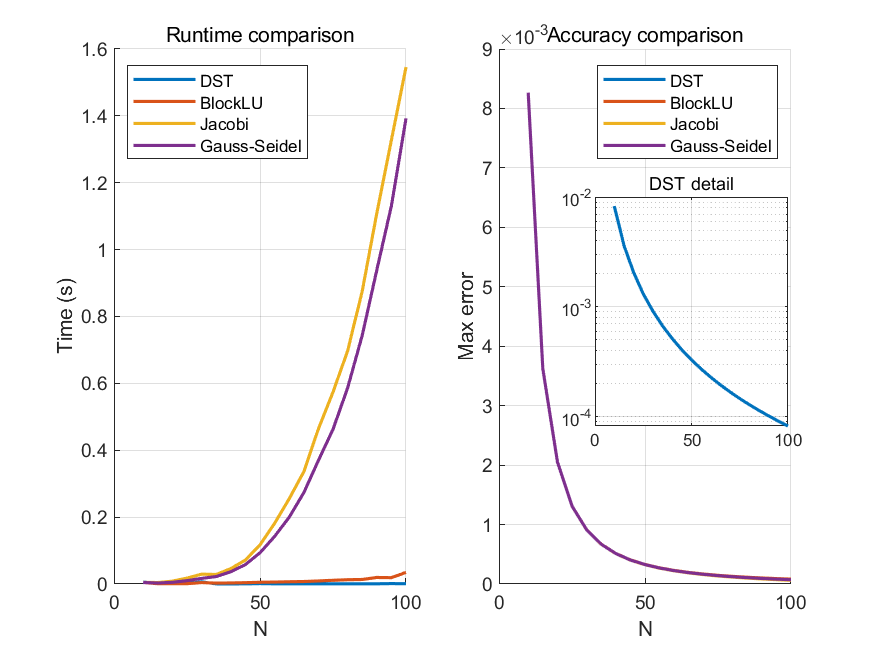

Values plotted in this chart, from the file beside it:
Method, N, TimeSeconds, Iterations, MaxError, RelativeFroError
DST, 10, 0.00611, NaN, 0.008265, 0.008265
BlockLU, 10, 0.004635, NaN, 0.008265, 0.008265
Jacobi, 10, 0.004751, 309, 0.008265, 0.008265
Gauss-Seidel, 10, 0.004535, 162, 0.008265, 0.008265
DST, 15, 0.001028, NaN, 0.003623, 0.003663
BlockLU, 15, 0.0007924, NaN, 0.003623, 0.003663
Jacobi, 15, 0.004417, 662, 0.003623, 0.003663
Gauss-Seidel, 15, 0.002926, 348, 0.003623, 0.003663
DST, 20, 0.0008229, NaN, 0.002059, 0.002059
BlockLU, 20, 0.0007845, NaN, 0.002059, 0.002059
Jacobi, 20, 0.008456, 1134, 0.002058, 0.002058
Gauss-Seidel, 20, 0.005058, 596, 0.002058, 0.002058
DST, 25, 0.0009907, NaN, 0.001312, 0.001317
BlockLU, 25, 0.0009017, NaN, 0.001312, 0.001317
Jacobi, 25, 0.01769, 1716, 0.001311, 0.001316
Gauss-Seidel, 25, 0.01002, 903, 0.001311, 0.001316
DST, 30, 0.006511, NaN, 0.0009144, 0.0009144
BlockLU, 30, 0.004223, NaN, 0.0009144, 0.0009144
Jacobi, 30, 0.02941, 2407, 0.0009125, 0.0009125
Gauss-Seidel, 30, 0.01678, 1267, 0.0009134, 0.0009134
DST, 35, 0.0003721, NaN, 0.0006703, 0.0006717
BlockLU, 35, 0.002593, NaN, 0.0006703, 0.0006717
Jacobi, 35, 0.02848, 3201, 0.0006679, 0.0006692
Gauss-Seidel, 35, 0.02232, 1688, 0.0006691, 0.0006704
DST, 40, 0.0003496, NaN, 0.0005142, 0.0005142
BlockLU, 40, 0.003154, NaN, 0.0005142, 0.0005142
Jacobi, 40, 0.046, 4095, 0.000511, 0.000511
Gauss-Seidel, 40, 0.03658, 2161, 0.0005126, 0.0005126
DST, 45, 0.0003967, NaN, 0.0004058, 0.0004063
BlockLU, 45, 0.003901, NaN, 0.0004058, 0.0004063
Jacobi, 45, 0.0717, 5087, 0.0004017, 0.0004022
Gauss-Seidel, 45, 0.05818, 2687, 0.0004037, 0.0004042
DST, 50, 0.001161, NaN, 0.0003291, 0.0003291
BlockLU, 50, 0.005192, NaN, 0.0003291, 0.0003291
Jacobi, 50, 0.1171, 6174, 0.000324, 0.000324
Gauss-Seidel, 50, 0.09334, 3264, 0.0003265, 0.0003265
DST, 55, 0.0006, NaN, 0.0002717, 0.0002719
BlockLU, 55, 0.005783, NaN, 0.0002717, 0.0002719
Jacobi, 55, 0.1814, 7354, 0.0002656, 0.0002658
Gauss-Seidel, 55, 0.1423, 3891, 0.0002687, 0.0002689
DST, 60, 0.0005358, NaN, 0.0002285, 0.0002285
BlockLU, 60, 0.006706, NaN, 0.0002285, 0.0002285
Jacobi, 60, 0.2549, 8626, 0.0002212, 0.0002212
Gauss-Seidel, 60, 0.1997, 4567, 0.0002249, 0.0002249
DST, 65, 0.0003929, NaN, 0.0001946, 0.0001947
BlockLU, 65, 0.007425, NaN, 0.0001946, 0.0001947
Jacobi, 65, 0.3358, 9987, 0.000186, 0.0001861
Gauss-Seidel, 65, 0.2731, 5291, 0.0001903, 0.0001904
DST, 70, 0.0004892, NaN, 0.0001679, 0.0001679
BlockLU, 70, 0.009109, NaN, 0.0001679, 0.0001679
Jacobi, 70, 0.4639, 11436, 0.0001579, 0.0001579
Gauss-Seidel, 70, 0.3695, 6063, 0.0001629, 0.0001629
DST, 75, 0.0004823, NaN, 0.0001462, 0.0001462
BlockLU, 75, 0.01104, NaN, 0.0001462, 0.0001462
Jacobi, 75, 0.574, 12971, 0.0001348, 0.0001348
Gauss-Seidel, 75, 0.4626, 6882, 0.0001405, 0.0001405
DST, 80, 0.000504, NaN, 0.0001285, 0.0001285
BlockLU, 80, 0.01278, NaN, 0.0001285, 0.0001285
Jacobi, 80, 0.6968, 14592, 0.0001156, 0.0001156
Gauss-Seidel, 80, 0.5861, 7746, 0.000122, 0.000122
... 16 more rows
